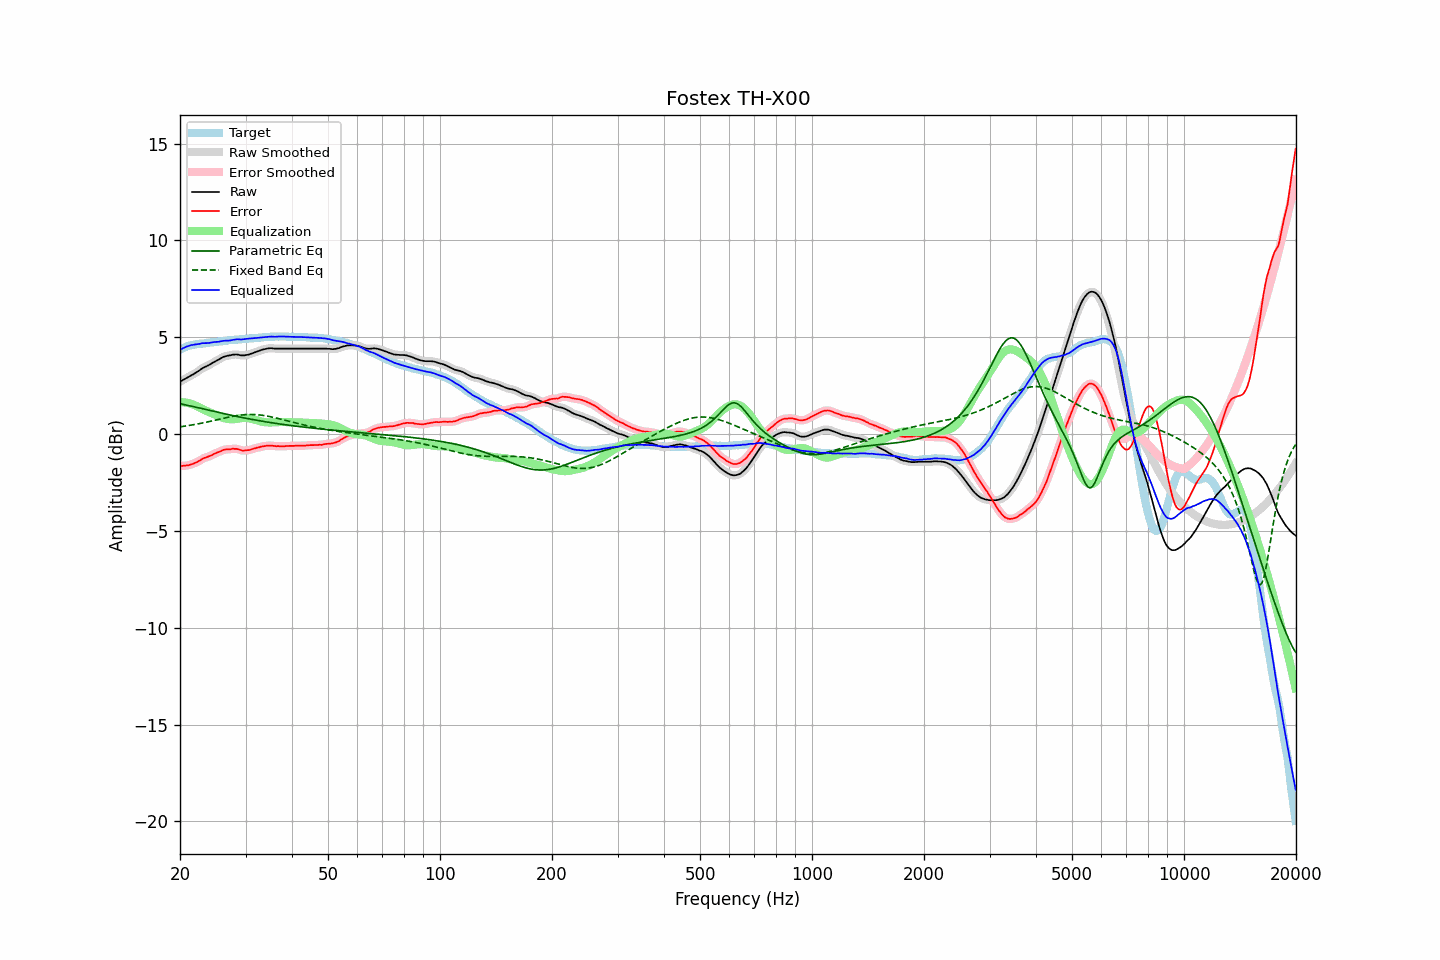

Data behind this chart, as committed beside it:
frequency, raw, error, smoothed, error_smoothed, equalization, parametric_eq, fixed_band_eq, equalized_raw, equalized_smoothed, target
20.00, 2.71, -1.65, 2.71, -1.65, 1.65, 1.57, 0.38, 4.36, 4.36, 4.36
20.20, 2.75, -1.65, 2.76, -1.65, 1.65, 1.55, 0.39, 4.40, 4.40, 4.40
20.40, 2.80, -1.64, 2.80, -1.64, 1.64, 1.53, 0.40, 4.45, 4.44, 4.44
20.61, 2.84, -1.63, 2.85, -1.63, 1.64, 1.52, 0.41, 4.48, 4.48, 4.47
20.81, 2.89, -1.62, 2.89, -1.62, 1.62, 1.50, 0.42, 4.52, 4.51, 4.51
21.02, 2.93, -1.62, 2.94, -1.61, 1.61, 1.48, 0.44, 4.54, 4.54, 4.55
21.23, 2.98, -1.59, 2.98, -1.59, 1.59, 1.46, 0.45, 4.57, 4.57, 4.57
21.44, 3.03, -1.56, 3.03, -1.56, 1.56, 1.44, 0.46, 4.60, 4.59, 4.59
21.66, 3.07, -1.54, 3.08, -1.53, 1.53, 1.43, 0.48, 4.61, 4.61, 4.61
21.87, 3.12, -1.50, 3.12, -1.50, 1.50, 1.41, 0.49, 4.62, 4.62, 4.62
22.09, 3.17, -1.47, 3.17, -1.47, 1.46, 1.39, 0.51, 4.63, 4.63, 4.64
22.31, 3.22, -1.43, 3.23, -1.43, 1.42, 1.37, 0.52, 4.64, 4.64, 4.65
22.54, 3.28, -1.38, 3.29, -1.38, 1.37, 1.35, 0.54, 4.66, 4.66, 4.66
22.76, 3.34, -1.33, 3.34, -1.32, 1.33, 1.33, 0.56, 4.68, 4.68, 4.67
22.99, 3.40, -1.27, 3.40, -1.28, 1.29, 1.31, 0.57, 4.69, 4.69, 4.67
23.22, 3.44, -1.24, 3.44, -1.24, 1.25, 1.29, 0.59, 4.70, 4.70, 4.68
23.45, 3.48, -1.21, 3.48, -1.21, 1.21, 1.27, 0.61, 4.70, 4.70, 4.69
23.69, 3.52, -1.18, 3.52, -1.18, 1.18, 1.25, 0.63, 4.70, 4.70, 4.70
23.92, 3.56, -1.15, 3.57, -1.15, 1.14, 1.23, 0.64, 4.71, 4.71, 4.71
24.16, 3.61, -1.12, 3.61, -1.12, 1.11, 1.21, 0.66, 4.72, 4.72, 4.73
24.40, 3.66, -1.09, 3.66, -1.08, 1.07, 1.20, 0.68, 4.74, 4.74, 4.75
24.65, 3.71, -1.03, 3.71, -1.04, 1.04, 1.18, 0.70, 4.75, 4.75, 4.74
24.89, 3.75, -1.00, 3.76, -1.00, 1.00, 1.16, 0.72, 4.75, 4.76, 4.75
25.14, 3.80, -0.96, 3.80, -0.96, 0.96, 1.14, 0.74, 4.76, 4.76, 4.76
25.39, 3.84, -0.93, 3.85, -0.93, 0.92, 1.12, 0.76, 4.77, 4.77, 4.77
25.65, 3.89, -0.90, 3.90, -0.89, 0.89, 1.10, 0.78, 4.78, 4.78, 4.79
25.91, 3.94, -0.85, 3.94, -0.85, 0.86, 1.08, 0.80, 4.80, 4.80, 4.79
26.16, 3.98, -0.82, 3.98, -0.82, 0.83, 1.06, 0.81, 4.82, 4.81, 4.80
26.43, 4.01, -0.80, 4.01, -0.80, 0.81, 1.04, 0.83, 4.82, 4.82, 4.81
26.69, 4.03, -0.79, 4.03, -0.79, 0.79, 1.03, 0.85, 4.83, 4.83, 4.82
26.96, 4.05, -0.79, 4.05, -0.79, 0.78, 1.01, 0.87, 4.83, 4.83, 4.84
27.23, 4.06, -0.79, 4.07, -0.78, 0.77, 0.99, 0.89, 4.83, 4.84, 4.85
27.50, 4.08, -0.77, 4.08, -0.77, 0.76, 0.97, 0.90, 4.85, 4.85, 4.85
27.77, 4.10, -0.75, 4.10, -0.76, 0.77, 0.95, 0.92, 4.87, 4.86, 4.85
28.05, 4.10, -0.77, 4.11, -0.76, 0.77, 0.94, 0.93, 4.88, 4.88, 4.87
28.33, 4.11, -0.76, 4.11, -0.76, 0.78, 0.92, 0.95, 4.90, 4.89, 4.87
28.62, 4.10, -0.78, 4.10, -0.78, 0.79, 0.90, 0.96, 4.90, 4.89, 4.88
28.90, 4.08, -0.81, 4.09, -0.81, 0.81, 0.88, 0.97, 4.89, 4.89, 4.89
29.19, 4.06, -0.83, 4.07, -0.83, 0.82, 0.87, 0.98, 4.88, 4.89, 4.89
29.48, 4.06, -0.86, 4.06, -0.85, 0.83, 0.85, 0.99, 4.89, 4.89, 4.92
29.78, 4.06, -0.85, 4.07, -0.85, 0.84, 0.83, 1.00, 4.90, 4.90, 4.91
30.08, 4.08, -0.84, 4.08, -0.84, 0.84, 0.82, 1.01, 4.92, 4.92, 4.92
30.38, 4.09, -0.83, 4.09, -0.83, 0.83, 0.80, 1.01, 4.92, 4.93, 4.92
30.68, 4.11, -0.83, 4.12, -0.82, 0.82, 0.79, 1.01, 4.93, 4.93, 4.94
30.99, 4.14, -0.80, 4.14, -0.80, 0.80, 0.77, 1.01, 4.94, 4.94, 4.94
31.30, 4.17, -0.77, 4.17, -0.78, 0.78, 0.75, 1.01, 4.95, 4.95, 4.94
31.61, 4.20, -0.75, 4.20, -0.75, 0.75, 0.74, 1.01, 4.96, 4.96, 4.95
31.93, 4.23, -0.73, 4.23, -0.73, 0.73, 0.72, 1.01, 4.96, 4.96, 4.96
32.24, 4.26, -0.70, 4.26, -0.70, 0.70, 0.71, 1.00, 4.97, 4.97, 4.96
32.57, 4.29, -0.69, 4.29, -0.68, 0.68, 0.69, 0.99, 4.98, 4.98, 4.98
32.89, 4.32, -0.66, 4.32, -0.66, 0.66, 0.68, 0.98, 4.98, 4.99, 4.98
33.22, 4.35, -0.64, 4.35, -0.64, 0.64, 0.67, 0.97, 5.00, 4.99, 4.99
33.55, 4.37, -0.63, 4.38, -0.63, 0.63, 0.65, 0.96, 5.00, 5.00, 5.00
33.89, 4.39, -0.62, 4.40, -0.61, 0.61, 0.64, 0.95, 5.01, 5.01, 5.01
34.23, 4.41, -0.60, 4.41, -0.60, 0.61, 0.62, 0.93, 5.02, 5.02, 5.01
34.57, 4.42, -0.60, 4.43, -0.59, 0.60, 0.61, 0.92, 5.03, 5.03, 5.02
34.92, 4.43, -0.59, 4.43, -0.59, 0.60, 0.60, 0.90, 5.03, 5.03, 5.02
35.27, 4.43, -0.60, 4.43, -0.60, 0.60, 0.59, 0.88, 5.04, 5.03, 5.03
35.62, 4.42, -0.61, 4.42, -0.61, 0.61, 0.57, 0.87, 5.03, 5.03, 5.03
35.97, 4.41, -0.62, 4.42, -0.62, 0.61, 0.56, 0.85, 5.03, 5.03, 5.03
... 635 more rows
